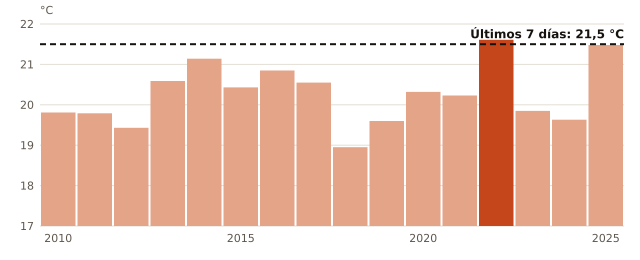

The table this chart was drawn from, first rows:
anio, temperatura_C
2010, 19.81
2011, 19.79
2012, 19.43
2013, 20.59
2014, 21.14
2015, 20.43
2016, 20.85
2017, 20.55
2018, 18.95
2019, 19.6
2020, 20.32
2021, 20.23
2022, 21.61
2023, 19.85
2024, 19.63
2025, 21.48
ahora, 21.5
